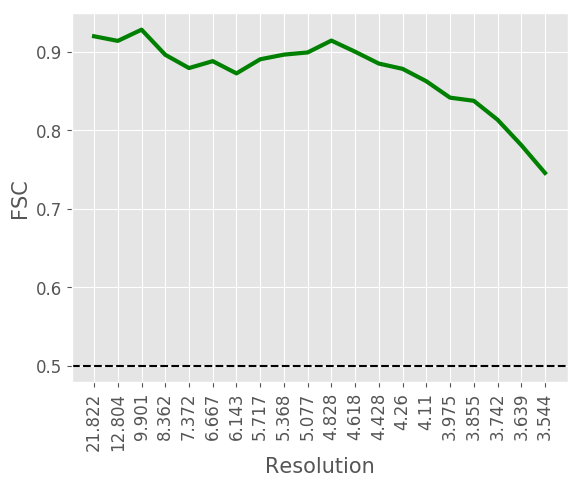

Values plotted in this chart, from the file beside it:
#resolution, fsc
21.82, 0.9196
12.8, 0.9137
9.901, 0.928
8.362, 0.896
7.372, 0.8791
6.667, 0.8879
6.143, 0.8723
5.717, 0.8903
5.368, 0.8962
5.077, 0.899
4.828, 0.9141
4.618, 0.8999
4.428, 0.8848
4.26, 0.8781
4.11, 0.8623
3.975, 0.8414
3.855, 0.8374
3.742, 0.8133
3.639, 0.781
3.544, 0.7455
